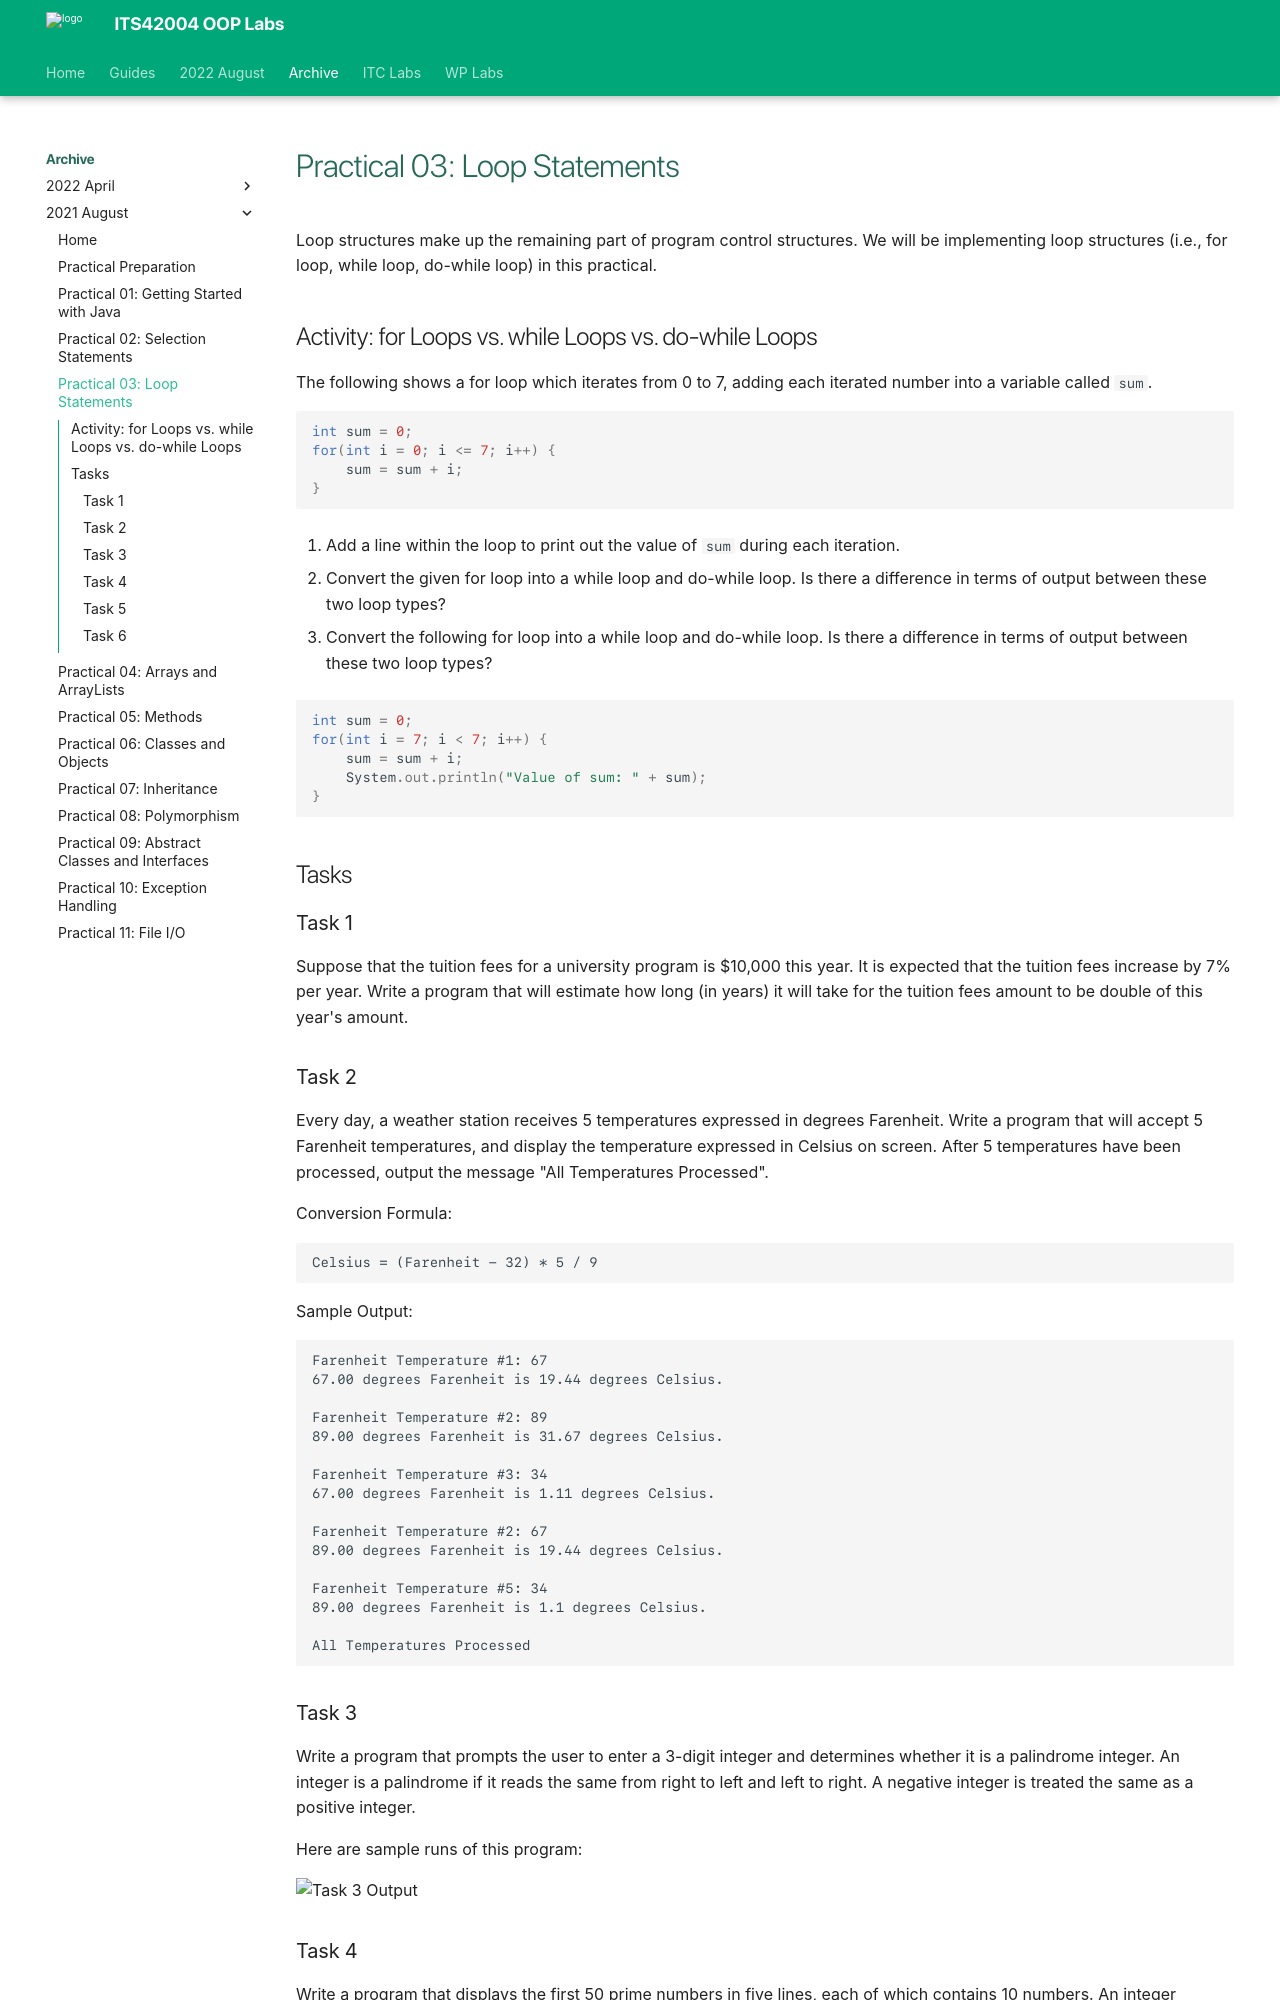

repository: deezombiedude612/oop-labs · page: archive/202108/lab03/index.html · generator: mkdocs

---
template: base.html
---

# Practical 03: Loop Statements

Loop structures make up the remaining part of program control structures.
We will be implementing loop structures (i.e., for loop, while loop, do-while loop) in this practical.

## Activity: for Loops vs. while Loops vs. do-while Loops

The following shows a for loop which iterates from 0 to 7, adding each iterated number into a variable called `sum`.

```java
int sum = 0;
for(int i = 0; i <= 7; i++) {
	sum = sum + i;
}
```

1. Add a line within the loop to print out the value of `sum` during each iteration.

2. Convert the given for loop into a while loop and do-while loop. Is there a difference in terms of output between these two loop types?

3. Convert the following for loop into a while loop and do-while loop. Is there a difference in terms of output between these two loop types?

```java
int sum = 0;
for(int i = 7; i < 7; i++) {
	sum = sum + i;
	System.out.println("Value of sum: " + sum);
}
```

## Tasks

### Task 1

Suppose that the tuition fees for a university program is $10,000 this year.
It is expected that the tuition fees increase by 7% per year.
Write a program that will estimate how long (in years) it will take for the tuition fees amount to be double of this year's amount.

### Task 2

Every day, a weather station receives 5 temperatures expressed in degrees Farenheit.
Write a program that will accept 5 Farenheit temperatures, and display the temperature expressed in Celsius on screen.
After 5 temperatures have been processed, output the message "All Temperatures Processed".

Conversion Formula:

    Celsius = (Farenheit - 32) * 5 / 9

Sample Output:

    Farenheit Temperature #1: 67
    67.00 degrees Farenheit is 19.44 degrees Celsius.

    Farenheit Temperature #2: 89
    89.00 degrees Farenheit is 31.67 degrees Celsius.

    Farenheit Temperature #3: 34
    67.00 degrees Farenheit is 1.11 degrees Celsius.

    Farenheit Temperature #2: 67
    89.00 degrees Farenheit is 19.44 degrees Celsius.

    Farenheit Temperature #5: 34
    89.00 degrees Farenheit is 1.1 degrees Celsius.

    All Temperatures Processed

### Task 3

Write a program that prompts the user to enter a 3-digit integer and determines whether it is a palindrome integer.
An integer is a palindrome if it reads the same from right to left and left to right.
A negative integer is treated the same as a positive integer.

Here are sample runs of this program:

![Task 3 Output](./images/lab03-03.png)
